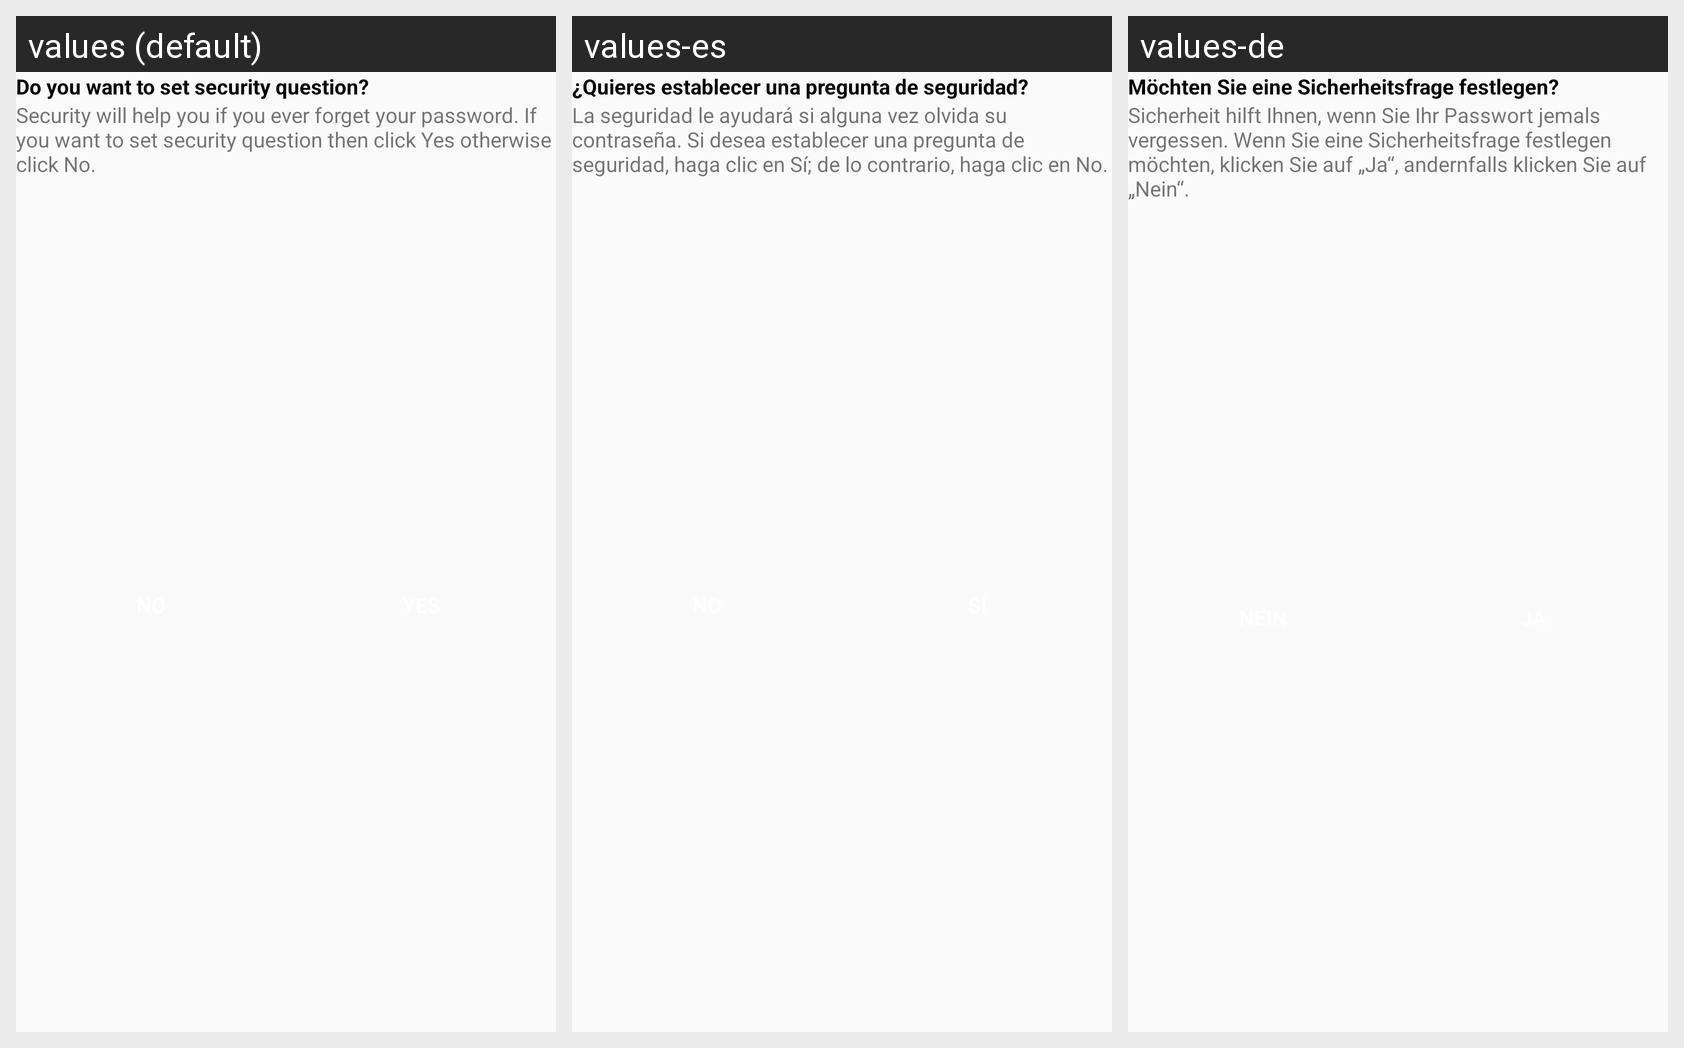

Strings drawn on this Android screen and how each of the app's shown locales translates them:
Android screen res/layout/set_security_question.xml rendered under 3 locales, left to right: values (default), values-es, values-de. Device: Nexus 5 (rendered at 1080×1920; each locale shown at half size, 540×960, under a caption strip naming it); theme AppTheme.
Other locales in the repository, not shown: values-ar, values-fr, values-hi.
Strings drawn on this screen, with the default value and each locale's value (text and hints the layout hard-codes, and strings that could not be matched under every locale, appear in the picture but are not listed):

do_you_want_to_set_security_question
  values: Do you want to set security question?
  values-es: ¿Quieres establecer una pregunta de seguridad?
  values-de: Möchten Sie eine Sicherheitsfrage festlegen?

setSecurityQuestion
  values: Security will help you if you ever forget your password. If you want to set security question then click Yes otherwise click No.
  values-es: La seguridad le ayudará si alguna vez olvida su contraseña. Si desea establecer una pregunta de seguridad, haga clic en Sí; de lo contrario, haga clic en No.
  values-de: Sicherheit hilft Ihnen, wenn Sie Ihr Passwort jemals vergessen. Wenn Sie eine Sicherheitsfrage festlegen möchten, klicken Sie auf „Ja“, andernfalls klicken Sie auf „Nein“.
